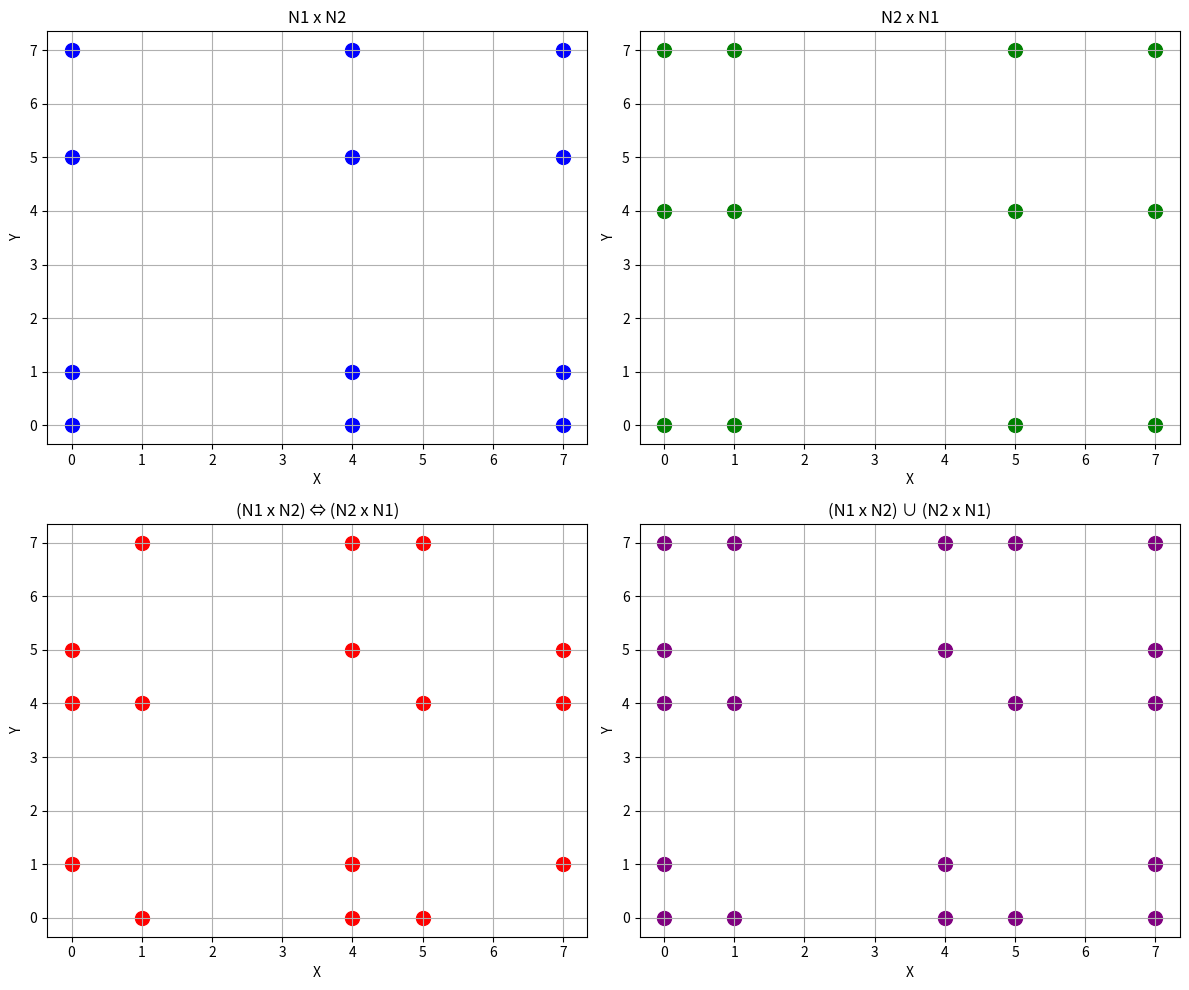

Python code for this plot: (Note: this script raises an exception after producing the figure.)
import numpy as np
import matplotlib.pyplot as plt
import itertools

n1 = [0, 4, 7]
n2 = [1, 5, 0, 7]
N1 = set(n1)
N2 = set(n2)
print("Множества:")
print("N1 =", N1)
print("N2 =", N2)
print()

N1_x_N2 = set(itertools.product(N1, N2))
N2_x_N1 = set(itertools.product(N2, N1))
print("N1 x N2 =", N1_x_N2)
print("N2 x N1 =", N2_x_N1)
print()

result1 = N1_x_N2.symmetric_difference(N2_x_N1)  # (N1 x N2) ⇔ (N2 x N1)
result2 = N1_x_N2.union(N2_x_N1)                # (N1 x N2) ∪ (N2 x N1)
result3 = set(itertools.product(N1.symmetric_difference(N2), repeat=2))  # (N1 ⇔ N2) x (N1 ⇔ N2)
result4 = set(itertools.product(N1.union(N2), repeat=2))                 # (N1 ∪ N2) x (N1 ∪ N2)
print("(N1 x N2) ⇔ (N2 x N1) =", result1)
print("(N1 x N2) ∪ (N2 x N1) =", result2)
print("(N1 ⇔ N2) x (N1 ⇔ N2) =", result3)
print("(N1 ∪ N2) x (N1 ∪ N2) =", result4)
print()
def plot_set(ax, set_data, title, color='blue'):
    if not set_data:
        ax.text(0.5, 0.5, 'Пустое множество', ha='center', va='center')
        ax.set_title(title)
        return
    x, y = zip(*set_data)
    ax.scatter(x, y, color=color, s=100)
    ax.set_xlabel('X')
    ax.set_ylabel('Y')
    ax.set_title(title)
    ax.grid(True)
fig, axes = plt.subplots(2, 2, figsize=(12, 10))
plot_set(axes[0, 0], list(N1_x_N2), 'N1 x N2', 'blue')
plot_set(axes[0, 1], list(N2_x_N1), 'N2 x N1', 'green')
plot_set(axes[1, 0], list(result1), '(N1 x N2) ⇔ (N2 x N1)', 'red')
plot_set(axes[1, 1], list(result2), '(N1 x N2) ∪ (N2 x N1)', 'purple')
plt.tight_layout()
plt.show()

while True: # проверка на ввод мощности мн-ва
    try:
        n = int(input("Введите мощность множества X (1 ≤ n ≤ 100): "))
        if 1 <= n <= 100:
            break
        else:
            print("Ошибка: мощность должна быть в диапазоне от 1 до 100!")
    except ValueError:
        print("Ошибка: введите целое число!")
X = list(range(1, n + 1))
R = [(x, y) for x in X for y in X if x % 2 == 1 and y % 2 == 1]
Q = [(x, y) for x in X for y in X if x <= y and y % 2 == 0]
print("\nОтношение R (x нечётно, y нечётно):")
print(R)
print("\nОтношение Q (x ≤ y, y чётно):")
print(Q)

RoQ = []
for (x, z) in R:
    for (a, y) in Q:
        if z == a:
            RoQ.append((x, y))
RoQ = list(set(RoQ))  # убираем дубликаты
print("\nКомпозиция RoQ:")
print(RoQ)

def relation_matrix(rel, n):
    mat = np.zeros((n, n), dtype=int)
    for (x, y) in rel:
        if 1 <= x <= n and 1 <= y <= n:
            mat[x-1, y-1] = 1
    return mat
MR = relation_matrix(R, n)
MQ = relation_matrix(Q, n)
MRoQ = relation_matrix(RoQ, n)
print("\nМатрица отношения R:")
print(MR)
print("\nМатрица отношения Q:")
print(MQ)
print("\nМатрица отношения RoQ:")
print(MRoQ)

def domain_and_range(rel):
    domain = set(x for (x, y) in rel)
    range_set = set(y for (x, y) in rel)
    return domain, range_set
dom_R, ran_R = domain_and_range(R)
dom_Q, ran_Q = domain_and_range(Q)
print("\nОбласть определения R:", dom_R)
print("Область значений R:", ran_R)
print("Область определения Q:", dom_Q)
print("Область значений Q:", ran_Q)

def check_properties(rel, n):
    X = set(range(1, n + 1))
    matrix = relation_matrix(rel, n)
    reflexive = all(matrix[i, i] == 1 for i in range(n)) # рефлексивность
    irreflexive = all(matrix[i, i] == 0 for i in range(n)) # антирефлексивность
    symmetric = np.array_equal(matrix, matrix.T) # симметричность
    antisymmetric = True 
    for i in range(n):
        for j in range(n):
            if i != j and matrix[i, j] == 1 and matrix[j, i] == 1:
                antisymmetric = False
                break
    transitive = True
    M_sq = np.dot(matrix, matrix)
    for i in range(n):
        for j in range(n):
            if M_sq[i, j] >= 1 and matrix[i, j] == 0:
                transitive = False
                break
    return {
        'рефлексивное': reflexive,
        'антирефлексивное': irreflexive,
        'симметричное': symmetric,
        'антисимметричное': antisymmetric,
        'транзитивное': transitive
    }
props_R = check_properties(R, n)
props_Q = check_properties(Q, n)
print("\nСвойства отношения R:")
for prop, value in props_R.items():
    print(f"- {prop}: {value}")
print("\nСвойства отношения Q:")
for prop, value in props_Q.items():
    print(f"- {prop}: {value}")


def warshal_closure(matrix): # алгоритм Уоршелла - для нечётных вариантов
    n = len(matrix)
    closure = matrix.copy()
    for k in range(n):
        for i in range(n):
            for j in range(n):
                closure[i, j] = closure[i, j] or (closure[i, k] and closure[k, j])
    return closure
def reflexive_closure(matrix): # рефлексивное замыкание
    n = len(matrix)
    closure = matrix.copy()
    for i in range(n):
        closure[i, i] = 1
    return closure
def symmetric_closure(matrix): # симметричное замыкание
    return np.logical_or(matrix, matrix.T).astype(int)
print("РАБОТА С ЗАМЫКАНИЯМИ")

while True:
    print("\nВыберите отношение:")
    print("1 - R")
    print("2 - Q")
    print("0 - Выход")
    choice_rel = input("Ваш выбор: ")
    if choice_rel == '0':
        break
    if choice_rel not in ['1', '2']:
        print("Неверный выбор!")
        continue
    print("\nВыберите тип замыкания:")
    print("1 - Рефлексивное")
    print("2 - Симметричное") 
    print("3 - Транзитивное (алгоритм Уоршелла)")
    print("0 - Назад")
    choice_closure = input("Ваш выбор: ")
    if choice_closure == '0':
        continue
    if choice_closure not in ['1', '2', '3']:
        print("Неверный выбор!")
        continue
    if choice_rel == '1':
        rel_name = "R"
        matrix = MR
        relation = R
    else:
        rel_name = "Q" 
        matrix = MQ
        relation = Q
    print(f"\nИсходное отношение {rel_name}:")
    print(relation)
    print(f"Матрица отношения {rel_name}:")
    print(matrix)
    if choice_closure == '1':
        closure_matrix = reflexive_closure(matrix)
        closure_type = "рефлексивное"
    elif choice_closure == '2':
        closure_matrix = symmetric_closure(matrix)
        closure_type = "симметричное"
    else:
        closure_matrix = warshal_closure(matrix)
        closure_type = "транзитивное"
    closure_pairs = []
    for i in range(n):
        for j in range(n):
            if closure_matrix[i, j] == 1:
                closure_pairs.append((i + 1, j + 1))
    print(f"\n{closure_type.capitalize()} замыкание отношения {rel_name}:")
    print(closure_pairs)
    print(f"Матрица замыкания:")
    print(closure_matrix)
print("\nПрограмма завершена.")